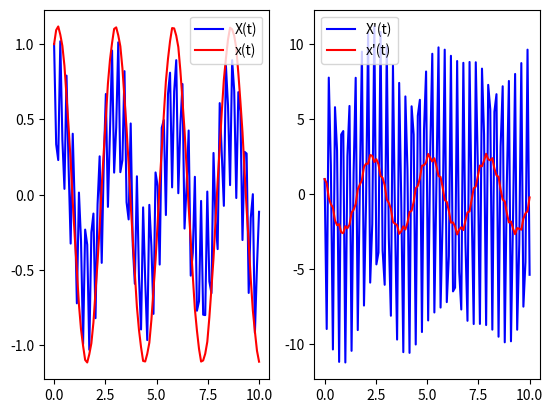

This figure's Python source:
import math

import numpy as np
import scipy
import matplotlib.pyplot as plt

def model(x, t, omega0, mu):
    X, vX, _x, _vx = x
    f = [
        vX,
        -omega0 ** 2 * (1 + 2 * mu) * X + mu * omega0 ** 2 * _x,
        _vx,
        -omega0 ** 2 * _x + omega0 ** 2 * X
    ]
    return f


X0 = vX0 = _x = _vx = 1
g = 9.8
l = 1
omega0 = math.sqrt(g / l)
mu = 20
T = 10
plt.subplot(121)
t = np.linspace(0, T, 100)
solution = scipy.integrate.odeint(model, [X0, vX0, _x, _vx], t, args=(omega0, mu))
plt.plot(t, solution[:, 0], 'b', label='X(t)')
plt.plot(t, solution[:, 2], 'r', label='x(t)')
plt.legend(loc='best')
plt.subplot(122)
plt.plot(t, solution[:, 1], 'b', label="X'(t)")
plt.plot(t, solution[:, 3], 'r', label="x'(t)")
plt.legend(loc='best')
plt.show()
